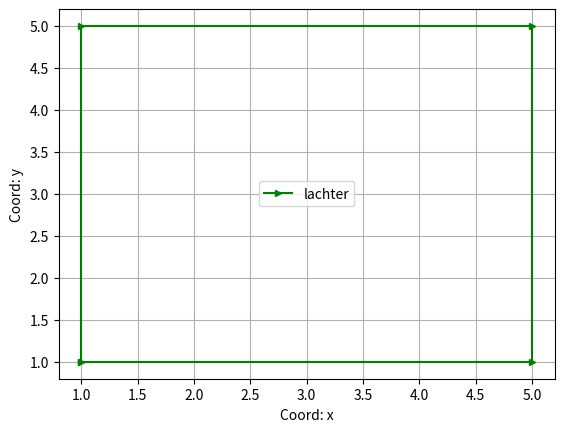

Write Python code to recreate this figure.
import matplotlib.pyplot as plt
import numpy as np
 
x = [1,1,5,5,1]
y = [1,5,5,1,1]
plt.plot(x, y, color="g",label="lachter", marker=">",ms=5)
plt.xlabel('Coord: x') # Подись оси ОХ
plt.ylabel('Coord: y') # Подпись оси ОУ
plt.legend() # Вызов "легенды"
plt.grid() # Подключение сетки
plt.savefig("pic_1.png")